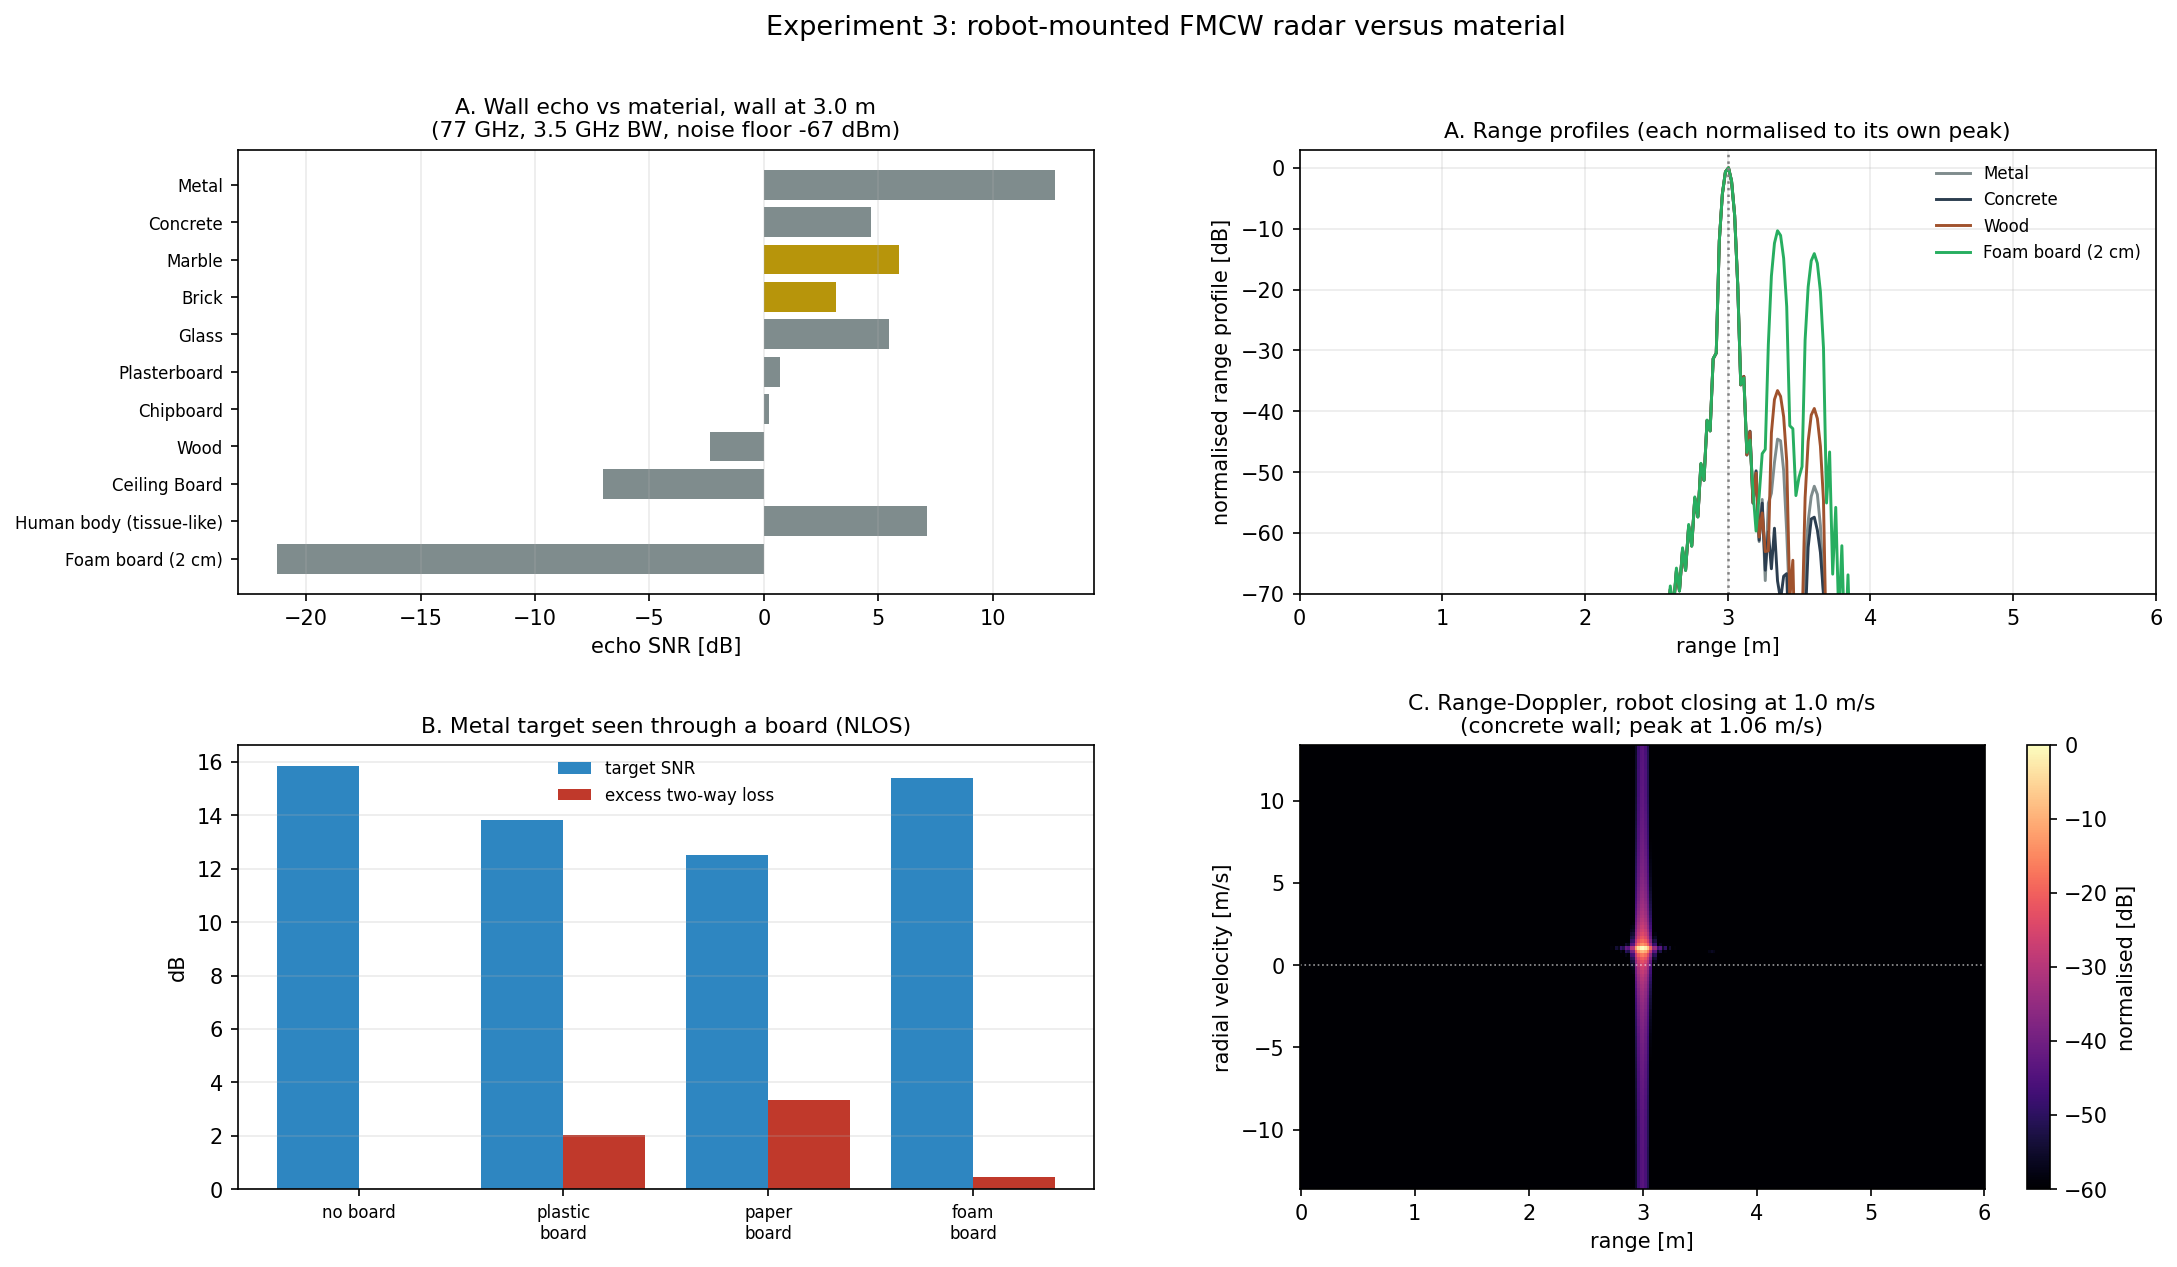

The file beside this chart, header and first rows:
study, case, metric, value
A_wall_material, metal, reflection_db, -0.00804
A_wall_material, metal, echo_dbm, -53.8
A_wall_material, metal, echo_snr_db, 12.73
A_wall_material, metal, peak_range_m, 3.006
A_wall_material, concrete, reflection_db, -8.12
A_wall_material, concrete, echo_dbm, -61.85
A_wall_material, concrete, echo_snr_db, 4.681
A_wall_material, concrete, peak_range_m, 3.006
A_wall_material, marble, reflection_db, -6.868
A_wall_material, marble, echo_dbm, -60.62
A_wall_material, marble, echo_snr_db, 5.918
A_wall_material, marble, peak_range_m, 3.006
A_wall_material, brick, reflection_db, -9.675
A_wall_material, brick, echo_dbm, -63.39
A_wall_material, brick, echo_snr_db, 3.146
A_wall_material, brick, peak_range_m, 3.006
A_wall_material, glass, reflection_db, -7.313
A_wall_material, glass, echo_dbm, -61.06
A_wall_material, glass, echo_snr_db, 5.478
A_wall_material, glass, peak_range_m, 3.006
A_wall_material, plasterboard, reflection_db, -12.17
A_wall_material, plasterboard, echo_dbm, -65.84
A_wall_material, plasterboard, echo_snr_db, 0.6993
A_wall_material, plasterboard, peak_range_m, 3.006
A_wall_material, chipboard, reflection_db, -12.64
A_wall_material, chipboard, echo_dbm, -66.29
A_wall_material, chipboard, echo_snr_db, 0.2426
A_wall_material, chipboard, peak_range_m, 3.006
A_wall_material, wood, reflection_db, -15.32
A_wall_material, wood, echo_dbm, -68.91
A_wall_material, wood, echo_snr_db, -2.371
A_wall_material, wood, peak_range_m, 3.006
A_wall_material, ceiling_board, reflection_db, -20.19
A_wall_material, ceiling_board, echo_dbm, -73.58
A_wall_material, ceiling_board, echo_snr_db, -7.047
A_wall_material, ceiling_board, peak_range_m, 3.006
A_wall_material, human_body, reflection_db, -5.649
A_wall_material, human_body, echo_dbm, -59.4
A_wall_material, human_body, echo_snr_db, 7.13
A_wall_material, human_body, peak_range_m, 3.006
A_wall_material, foam_board, reflection_db, -36.73
A_wall_material, foam_board, echo_dbm, -87.83
A_wall_material, foam_board, echo_snr_db, -21.29
A_wall_material, foam_board, peak_range_m, 3.006
B_nlos_board, no board, target_echo_dbm, -50.68
B_nlos_board, no board, target_snr_db, 15.85
B_nlos_board, no board, excess_loss_db, 0.0
B_nlos_board, plastic_board, target_echo_dbm, -52.69
B_nlos_board, plastic_board, target_snr_db, 13.84
B_nlos_board, plastic_board, excess_loss_db, -2.009
B_nlos_board, paper_board, target_echo_dbm, -54.02
B_nlos_board, paper_board, target_snr_db, 12.52
B_nlos_board, paper_board, excess_loss_db, -3.335
B_nlos_board, foam_board, target_echo_dbm, -51.12
B_nlos_board, foam_board, target_snr_db, 15.42
B_nlos_board, foam_board, excess_loss_db, -0.4353
